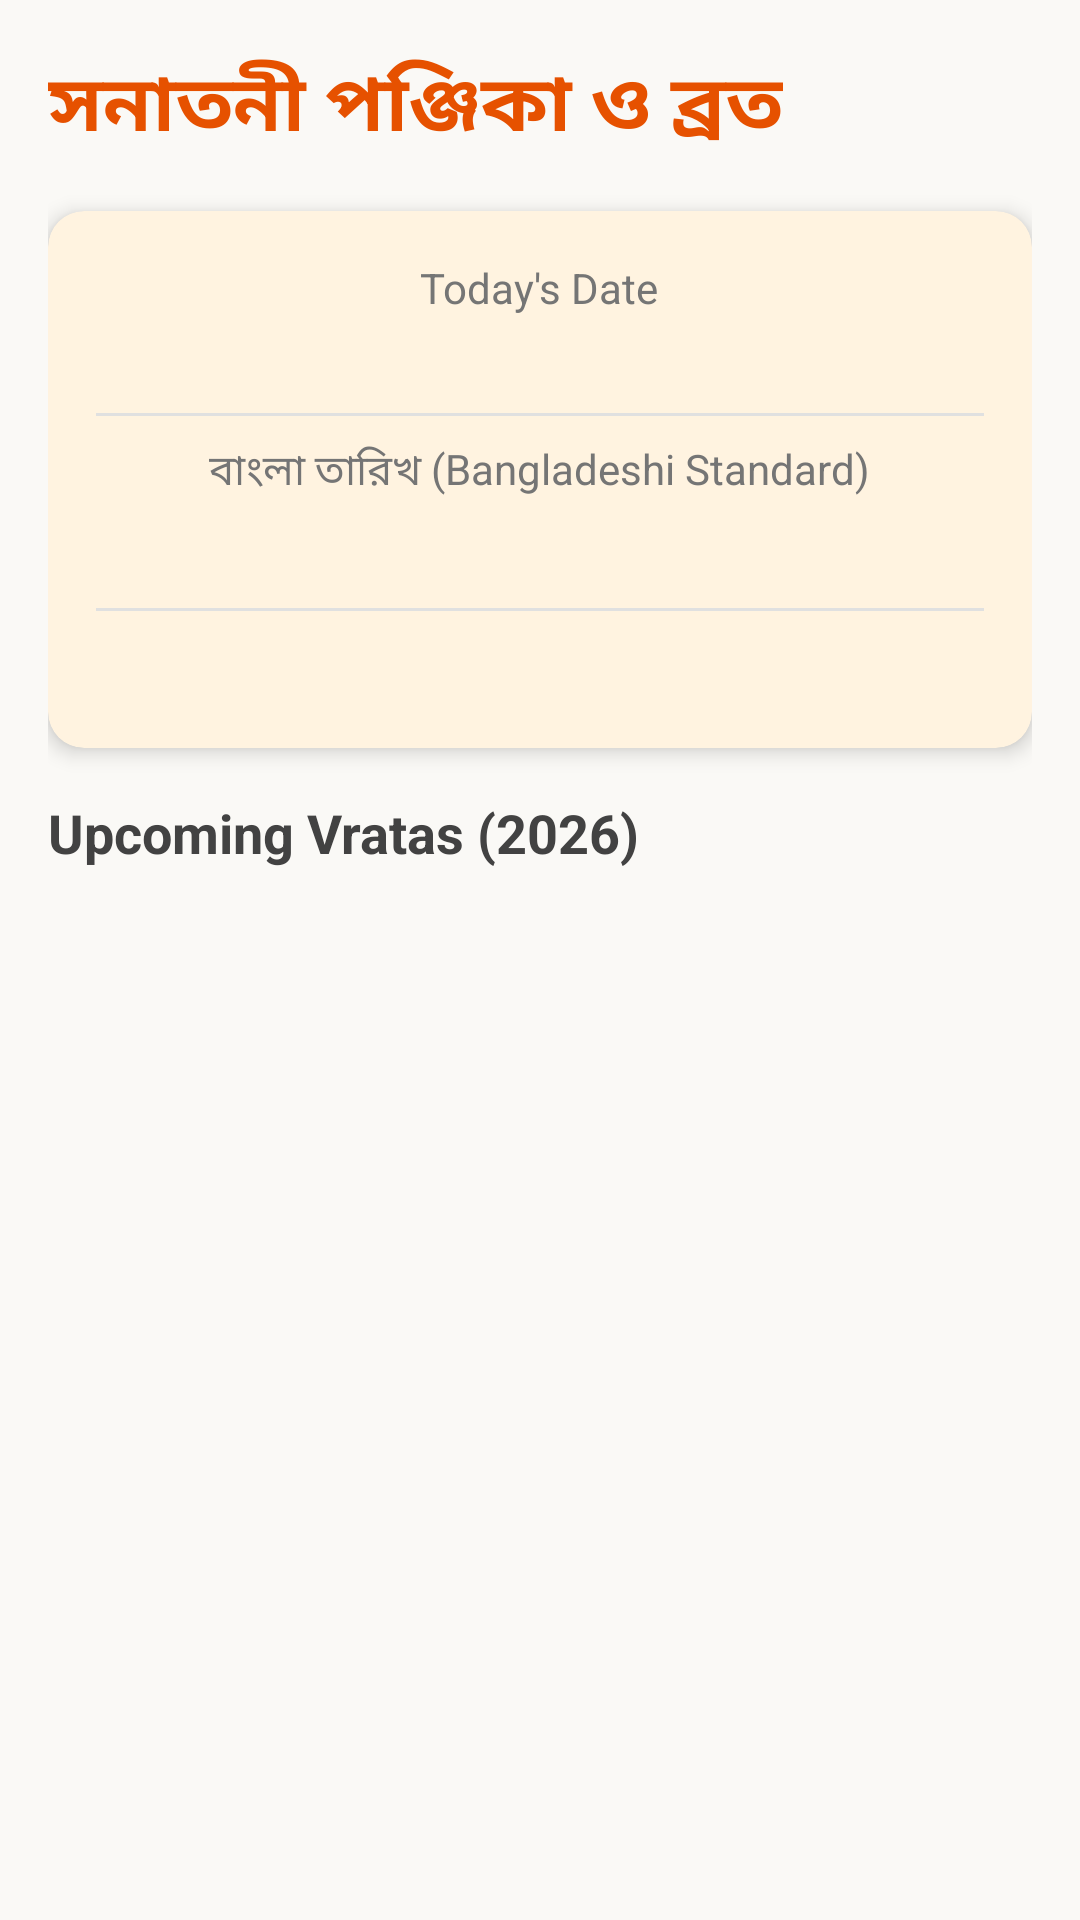

Layout XML and referenced resources for this Android screen:
<!-- AndroidManifest.xml: application theme Theme.MaterialComponents.Light.NoActionBar -->
<!-- res/layout/activity_panjika.xml -->
<?xml version="1.0" encoding="utf-8"?>
<LinearLayout xmlns:android="http://schemas.android.com/apk/res/android"
    xmlns:app="http://schemas.android.com/apk/res-auto"
    android:layout_width="match_parent" android:layout_height="match_parent"
    android:orientation="vertical" android:background="#FAF9F6" android:padding="16dp">

    <TextView android:layout_width="wrap_content" android:layout_height="wrap_content"
        android:text="সনাতনী পঞ্জিকা ও ব্রত" android:textSize="26sp" android:textStyle="bold"
        android:textColor="#E65100" android:layout_marginBottom="16dp"/>

    <com.google.android.material.card.MaterialCardView android:layout_width="match_parent" android:layout_height="wrap_content" app:cardCornerRadius="12dp" app:cardElevation="4dp" app:cardBackgroundColor="#FFF3E0" android:layout_marginBottom="16dp">
        <LinearLayout android:layout_width="match_parent" android:layout_height="wrap_content" android:orientation="vertical" android:padding="16dp" android:gravity="center">
            
            <TextView android:layout_width="wrap_content" android:layout_height="wrap_content" android:text="Today's Date" android:textSize="14sp" android:textColor="#757575"/>
            <TextView android:id="@+id/tvEnglishDate" android:layout_width="wrap_content" android:layout_height="wrap_content" android:textSize="18sp" android:textStyle="bold" android:textColor="#212121"/>
            
            <View android:layout_width="match_parent" android:layout_height="1dp" android:background="#E0E0E0" android:layout_marginTop="8dp" android:layout_marginBottom="8dp"/>
            
            <TextView android:layout_width="wrap_content" android:layout_height="wrap_content" android:text="বাংলা তারিখ (Bangladeshi Standard)" android:textSize="14sp" android:textColor="#757575"/>
            <TextView android:id="@+id/tvBengaliDate" android:layout_width="wrap_content" android:layout_height="wrap_content" android:textSize="20sp" android:textStyle="bold" android:textColor="#D32F2F"/>
            
            <View android:layout_width="match_parent" android:layout_height="1dp" android:background="#E0E0E0" android:layout_marginTop="8dp" android:layout_marginBottom="8dp"/>
            
            <TextView android:id="@+id/tvTodayTithi" android:layout_width="match_parent" android:layout_height="wrap_content" android:textSize="16sp" android:textStyle="bold" android:textColor="#388E3C" android:gravity="center"/>
        </LinearLayout>
    </com.google.android.material.card.MaterialCardView>

    <TextView android:layout_width="wrap_content" android:layout_height="wrap_content"
        android:text="Upcoming Vratas (2026)" android:textSize="18sp" android:textStyle="bold"
        android:textColor="#424242" android:layout_marginBottom="8dp"/>

    <ScrollView android:layout_width="match_parent" android:layout_height="match_parent">
        <LinearLayout android:id="@+id/panjikaListContainer" android:layout_width="match_parent" android:layout_height="wrap_content" android:orientation="vertical"/>
    </ScrollView>

</LinearLayout>
<!-- resources referenced by this layout -->
<resources>

</resources>
